Run: headless pygame with SDL's dummy video driver; simulated clock (each Clock.tick advances the game by its frame time, no real sleeping); random seed 0; keys injected as events and as key.get_pressed() state; mouse plan: one left click at the window centre at the start of phase 2, then a move to the lower-right quarter at the start of phase 3.
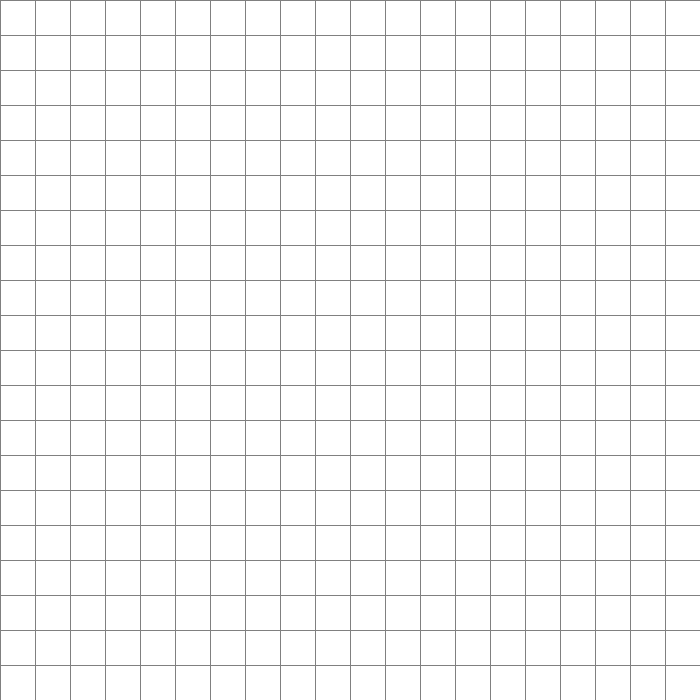
Frame 1 of 4 · flips 1–60 · no input
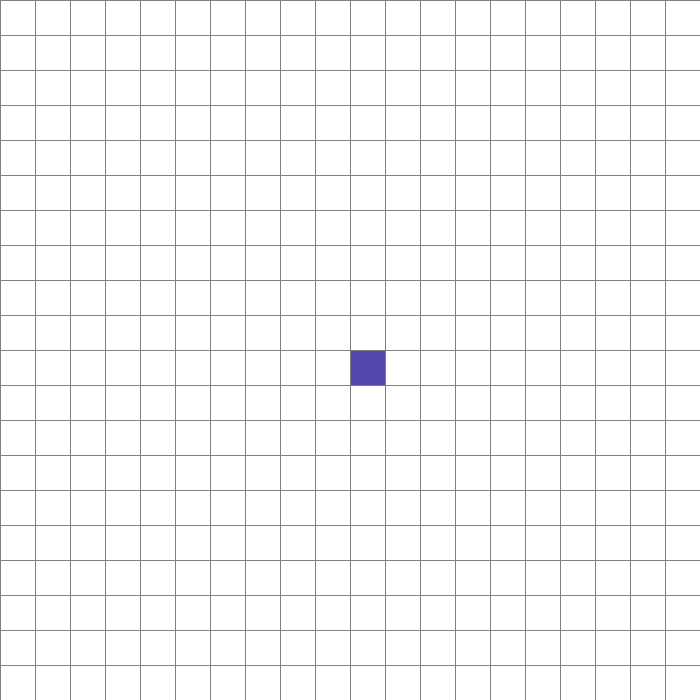
Frame 2 of 4 · flips 61–180 · clicked the window centre · tapped SPACE, RETURN · held RIGHT (→), D
Frame 3 of 4 · flips 181–300 · moved the mouse to the lower-right quarter · held DOWN (↓), S · screen unchanged from frame 2, image omitted
Frame 4 of 4 · flips 301–420 · held LEFT (←), A, UP (↑), W · screen unchanged from frame 3, image omitted

The pygame program that drew these frames:


#start, end ,barriers, open list,close list,shortest path A* 


import pygame
import random
from queue import PriorityQueue

WIDTH = 700
WIN=pygame.display.set_mode((WIDTH, WIDTH))
pygame.display.set_caption("A* Path Finding Algorithm")

#colors Const
RED=(198,2,80)     #CLOSE
GREEN=(245,171,200)   #OPEN
BLUE=(252,0,0)    #END
 
WHITE=(255,255,255)  
BLACK=(0,0,0)  
GRAY=(128,128,128)
PURPLE=(43,218,78)   #PATH
ORANGE=(84,72,173)   #START




class Spot:
    def __init__(self,row,col,width,total_rows):
        self.row=row
        self.col=col
        self.x=row*width
        self.y=col*width
        self.width=width
        self.color=WHITE
        self.neighbors=[]
        self.total_rows=total_rows
    
    def get_pos(self):
        return self.row,self.col
    
    def is_closed(self):
        return self.color==RED
    def is_barrier(self):
        return self.color==BLACK
    def is_open(self):
        return self.color==GREEN
    def is_start(self):
        return self.color==ORANGE
    def is_end(self):
        return self.color==BLUE
    
    def reset(self):
        self.color=WHITE

    def make_close(self):
        self.color=RED
     

        
    def make_open(self):
        self.color=GREEN
    def make_barrier(self):
        self.color=BLACK
    def make_start(self):
        self.color=ORANGE
    def make_end(self):
        self.color=BLUE
    def make_path(self):
         self.color=PURPLE
        
    def draw(self,win):
        pygame.draw.rect(win,self.color,(self.x,self.y,self.width,self.width)) 

    def update_neighbors(self,grid):
        self.nbors=[]
        #DOWN 
        if self.row<self.total_rows-1 and not grid[self.row+1][self.col].is_barrier():
             self.nbors.append(grid[self.row+1][self.col])
        #UP 
        if self.row>0 and not grid[self.row-1][self.col].is_barrier():
             self.nbors.append(grid[self.row-1][self.col]) 
        #LEFT
        if self.col>0 and not grid[self.row][self.col-1].is_barrier():
             self.nbors.append(grid[self.row][self.col-1])
        #RIGHT
        if self.col<self.total_rows-1 and not grid[self.row][self.col+1].is_barrier():
             self.nbors.append(grid[self.row][self.col+1])             


    
def make_grid(rows,width):
        grid=[]
        gap=width//rows
        for i in range(rows):
            grid.append([])
            for j in range(rows):
                spot=Spot(i,j,gap,rows)
                grid[i].append(spot)
        return grid
    
def h(p1,p2):
        x1,y1=p1
        x2,y2=p2
        return abs(x1-x2)+abs(y1-y2)

def draw_grid(win,rows,width):
        gap=width//rows
        for i in range(rows):
            pygame.draw.line(win,GRAY,(0,i*gap),(width,i*gap))
            for j in range(rows):
                pygame.draw.line(win,GRAY,(j*gap,0),(j*gap,width))
                
def draw(win,grid,rows,width):
        win.fill(WHITE)
        for row in grid:
            for spot in row:
                spot.draw(win)
        draw_grid(win,rows,width)
        pygame.display.update()
        
def get_clicked_pos(pos,rows,width):
    gap=width//rows
    y,x=pos
    col=x//gap
    row=y//gap
    return row,col

def path(came_from,cur,draw):
     while cur in came_from:
      cur.make_path()
      cur=came_from[cur]
      draw()

def algorithm(draw,grid,start,end):
     count=0
     open_set=PriorityQueue()
     open_set.put((0,count,start))  #f(n),count,node
     open_set_hash={start}
     came_from={}                                                  #child:parent
     g_score={spot:float("inf")  for row in grid for spot in row}  #insted Loop
     g_score[start]=0
     f_score={spot:float("inf") for row in grid for spot in row} 
     f_score[start]=h(start.get_pos(),end.get_pos())
     
     while not open_set.empty():
          for event in pygame.event.get():
               if event.type == pygame.QUIT:
                    pygame.quit()
          current=open_set.get()[2]                                        #remove and return from PQ  the node       
          open_set_hash.remove(current)                                    #remove from list
         
          if current==end:
              path(came_from,end,draw)  
              end.make_end()
              return True 

          for nbor in current.nbors:
               temp_g_score = g_score[current]+1
               temp_f_score=temp_g_score + h(nbor.get_pos(),end.get_pos())

               if temp_f_score < f_score[nbor]:       #the sopt take new small value then update the oldest one
                  #update
                  came_from[nbor]=current
                  g_score[nbor]=temp_g_score
                  f_score[nbor]=temp_f_score
                  
                  if nbor not in open_set_hash:
                       count+=1
                       open_set.put((f_score[nbor],count,nbor))
                       open_set_hash.add(nbor)
                       nbor.make_open()
        
          draw()
          if current != start:
               current.make_close()
     return False


def main(win,width):
    ROWS=20

    start=None
    end=None
    
    grid=make_grid(ROWS,width)
    run=True

    while run:
         draw(win,grid,ROWS,width)
         for event in pygame.event.get():
              if event.type==pygame.QUIT:                 #cancel the Game
                   run=False

              if pygame.mouse.get_pressed()[0]:          #press in LEFT mouse Butt
                   pos=pygame.mouse.get_pos()
                   row,col=get_clicked_pos(pos,ROWS,width)
                   spot=grid[row][col]

                   if not start and spot!=end:
                        start=spot
                        start.make_start()

                   elif not end and spot!=start:
                        end=spot
                        end.make_end()

                   elif spot!=start and spot!=end:
                        spot.make_barrier()

              elif pygame.mouse.get_pressed()[2]:              #press RIGHT mouse Butt
                   pos=pygame.mouse.get_pos()
                   row,col=get_clicked_pos(pos,ROWS,width)
                   spot=grid[row][col]
                   spot.reset()
                   if spot==start:
                        start=None
                   elif spot==end:     
                        end=None     
              if event.type==pygame.KEYDOWN:
                   if event.key==pygame.K_SPACE and start and end:
                        for row in grid:
                             for spot in row:
                                  spot.update_neighbors(grid)
                        algorithm(lambda:draw(win,grid,ROWS,width),grid,start,end)  
                   if event.key==pygame.K_c:
                        start=None
                        end=None
                        grid=make_grid(ROWS,width)
                        

    pygame.quit()



main(WIN,WIDTH)
